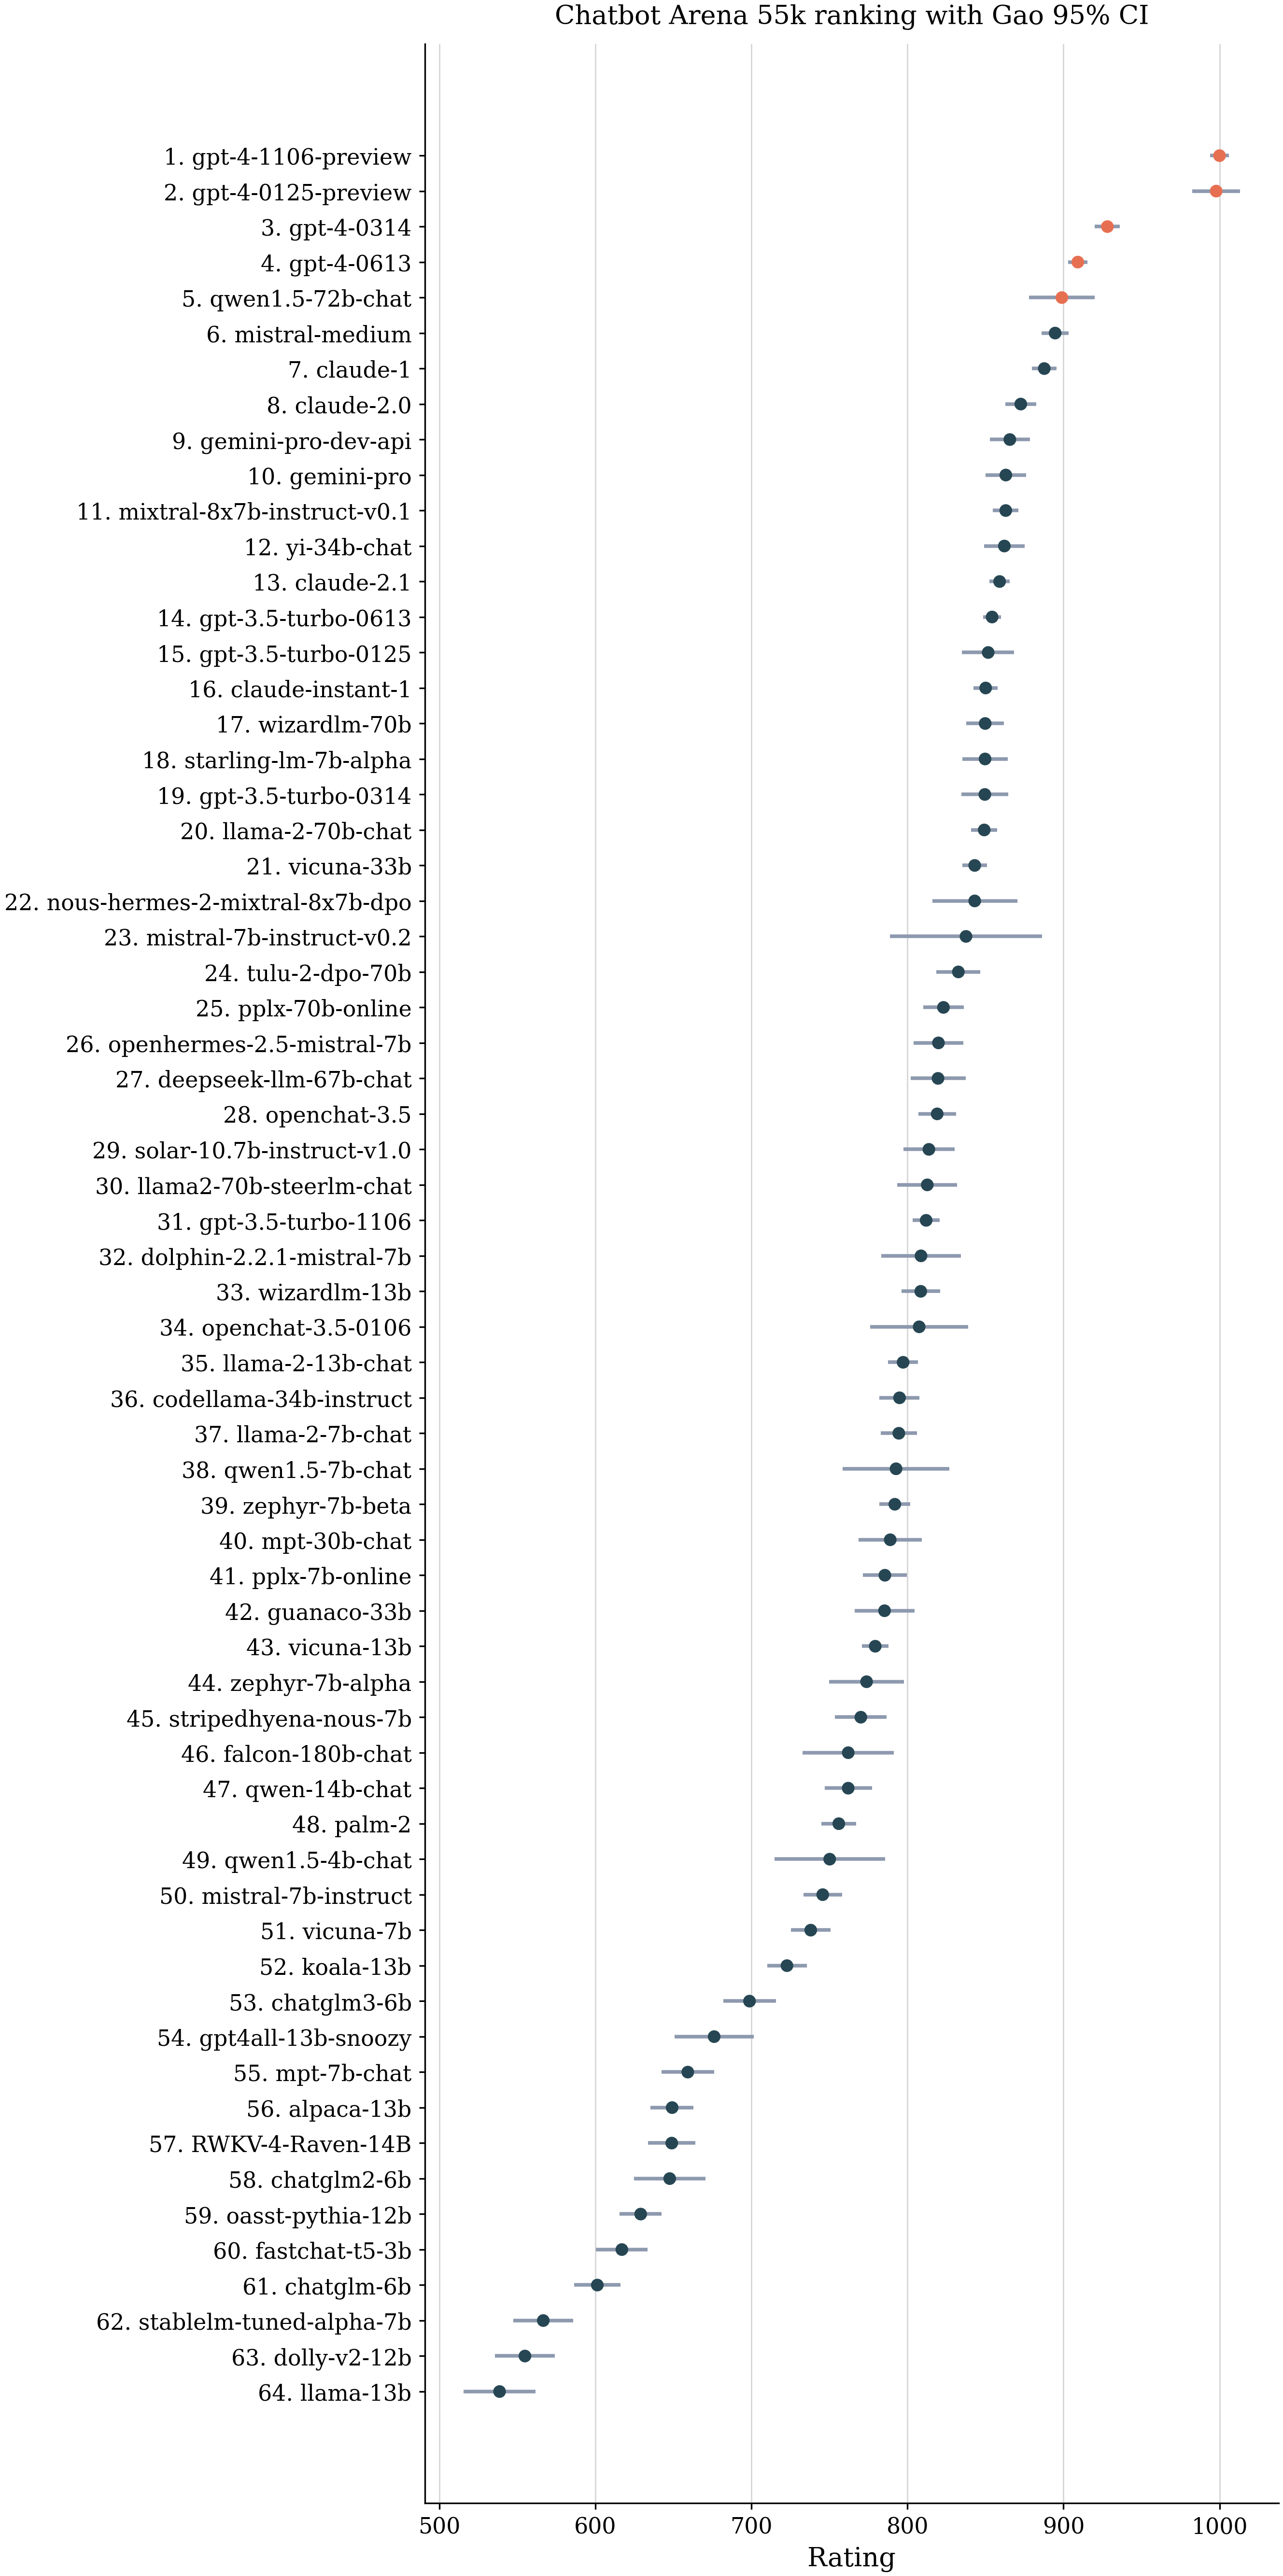

The file beside this chart, header and first rows:
rank, competitor, rating, standard_error, ci_lower, ci_upper, ci_method
1, gpt-4-1106-preview, 1000, 3.109, 993.9, 1006, gao_local
2, gpt-4-0125-preview, 997.9, 7.764, 982.6, 1013, gao_local
3, gpt-4-0314, 928.1, 4.108, 920.1, 936.2, gao_local
4, gpt-4-0613, 909.2, 3.214, 902.9, 915.5, gao_local
5, qwen1.5-72b-chat, 899, 10.69, 878, 919.9, gao_local
6, mistral-medium, 894.6, 4.364, 886.1, 903.2, gao_local
7, claude-1, 887.7, 4.081, 879.7, 895.7, gao_local
8, claude-2.0, 872.6, 5.095, 862.6, 882.6, gao_local
9, gemini-pro-dev-api, 865.6, 6.509, 852.9, 878.4, gao_local
10, gemini-pro, 863, 6.606, 850.1, 876, gao_local
11, mixtral-8x7b-instruct-v0.1, 863, 4.187, 854.8, 871.2, gao_local
12, yi-34b-chat, 862.1, 6.569, 849.2, 875, gao_local
13, claude-2.1, 859.1, 3.365, 852.5, 865.7, gao_local
14, gpt-3.5-turbo-0613, 854.2, 2.972, 848.4, 860.1, gao_local
15, gpt-3.5-turbo-0125, 851.7, 8.525, 835, 868.4, gao_local
16, claude-instant-1, 850.1, 3.916, 842.4, 857.8, gao_local
17, wizardlm-70b, 849.8, 6.143, 837.8, 861.9, gao_local
18, starling-lm-7b-alpha, 849.7, 7.385, 835.3, 864.2, gao_local
19, gpt-3.5-turbo-0314, 849.6, 7.618, 834.7, 864.5, gao_local
20, llama-2-70b-chat, 849.2, 4.248, 840.9, 857.5, gao_local
21, vicuna-33b, 843.1, 4.092, 835.1, 851.1, gao_local
22, nous-hermes-2-mixtral-8x7b-dpo, 843.1, 13.89, 815.9, 870.3, gao_local
23, mistral-7b-instruct-v0.2, 837.5, 24.85, 788.8, 886.2, gao_local
24, tulu-2-dpo-70b, 832.6, 7.175, 818.6, 846.7, gao_local
25, pplx-70b-online, 823.1, 6.612, 810.1, 836, gao_local
26, openhermes-2.5-mistral-7b, 819.9, 8.082, 804, 835.7, gao_local
27, deepseek-llm-67b-chat, 819.6, 9.007, 801.9, 837.2, gao_local
28, openchat-3.5, 819.1, 6.19, 806.9, 831.2, gao_local
29, solar-10.7b-instruct-v1.0, 813.7, 8.356, 797.4, 830.1, gao_local
30, llama2-70b-steerlm-chat, 812.7, 9.767, 793.6, 831.8, gao_local
31, gpt-3.5-turbo-1106, 812, 4.386, 803.4, 820.6, gao_local
32, dolphin-2.2.1-mistral-7b, 808.7, 12.97, 783.3, 834.1, gao_local
33, wizardlm-13b, 808.5, 6.362, 796.1, 821, gao_local
34, openchat-3.5-0106, 807.5, 16.05, 776.1, 839, gao_local
35, llama-2-13b-chat, 797.2, 4.887, 787.6, 806.8, gao_local
36, codellama-34b-instruct, 794.9, 6.558, 782.1, 807.8, gao_local
37, llama-2-7b-chat, 794.5, 5.904, 782.9, 806, gao_local
38, qwen1.5-7b-chat, 792.7, 17.44, 758.5, 826.9, gao_local
39, zephyr-7b-beta, 791.9, 5.092, 781.9, 801.9, gao_local
40, mpt-30b-chat, 789, 10.34, 768.7, 809.2, gao_local
41, pplx-7b-online, 785.5, 7.161, 771.5, 799.6, gao_local
42, guanaco-33b, 785.3, 9.744, 766.2, 804.4, gao_local
43, vicuna-13b, 779.4, 4.378, 770.8, 787.9, gao_local
44, zephyr-7b-alpha, 773.8, 12.29, 749.7, 797.9, gao_local
45, stripedhyena-nous-7b, 770.1, 8.45, 753.6, 786.7, gao_local
46, falcon-180b-chat, 762, 14.94, 732.8, 791.3, gao_local
47, qwen-14b-chat, 762, 7.742, 746.9, 777.2, gao_local
48, palm-2, 756, 5.736, 744.8, 767.2, gao_local
49, qwen1.5-4b-chat, 750.2, 18.11, 714.7, 785.7, gao_local
50, mistral-7b-instruct, 745.7, 6.306, 733.3, 758.1, gao_local
51, vicuna-7b, 738, 6.429, 725.4, 750.6, gao_local
52, koala-13b, 722.8, 6.477, 710.1, 735.5, gao_local
53, chatglm3-6b, 698.8, 8.635, 681.9, 715.7, gao_local
54, gpt4all-13b-snoozy, 676.1, 12.94, 650.8, 701.5, gao_local
55, mpt-7b-chat, 659.2, 8.65, 642.3, 676.2, gao_local
56, alpaca-13b, 649.2, 7.028, 635.4, 663, gao_local
57, RWKV-4-Raven-14B, 648.9, 7.792, 633.7, 664.2, gao_local
58, chatglm2-6b, 647.6, 11.66, 624.8, 670.5, gao_local
59, oasst-pythia-12b, 629, 6.893, 615.5, 642.5, gao_local
60, fastchat-t5-3b, 617, 8.455, 600.4, 633.5, gao_local
... 4 more rows
